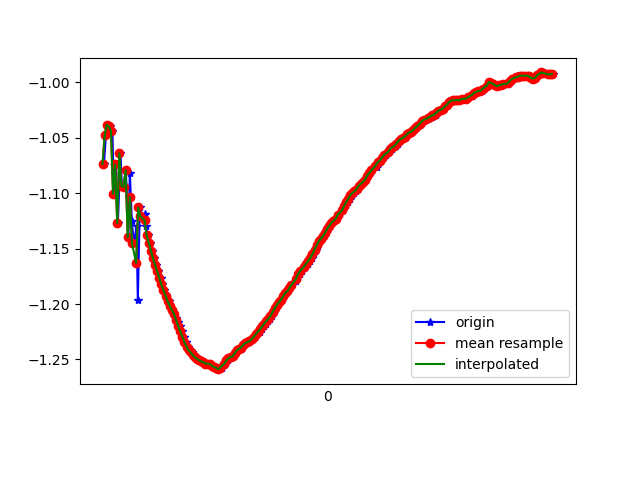

Data behind this chart, as committed beside it:
1617762775454, 458412092049233, -1.0736395, -7.081729, 6.688529
1617762775472, 458412111280003, -1.048, -7.163, 6.606
1617762775491, 458412130510773, -1.038, -7.114, 6.66
1617762775514, 458412149741543, -1.04, -7.226, 6.537
1617762775534, 458412168972313, -1.044, -7.172, 6.596
1617762775548, 458412188203083, -1.101, -7.249, 6.503
1617762775567, 458412207433853, -1.074, -7.215, 6.545
1617762775586, 458412226664623, -1.127, -7.234, 6.514
1617762775611, 458412245895393, -1.064, -7.259, 6.497
1617762775624, 458412265126163, -1.094, -7.226, 6.529
1617762775643, 458412284356933, -1.094, -7.329, 6.413
1617762775662, 458412303587703, -1.079, -7.271, 6.481
1617762775686, 458412322818473, -1.14, -7.304, 6.434
1617762775700, 458412342049243, -1.082, -7.31, 6.437
1617762775719, 458412361411061, -1.125, -7.272, 6.472
1617762775739, 458412380641831, -1.145, -7.372, 6.354
1617762775764, 458412399872601, -1.13, -7.321, 6.416
1617762775776, 458412419103371, -1.196, -7.329, 6.395
1617762775795, 458412438334141, -1.113, -7.382, 6.349
1617762775815, 458412457564911, -1.121, -7.417, 6.307
1617762775840, 458412476795681, -1.119, -7.4, 6.327
1617762775853, 458412496026451, -1.13, -7.396, 6.33
1617762775872, 458412515257221, -1.138, -7.39, 6.335
1617762775890, 458412534487991, -1.145, -7.384, 6.341
1617762775914, 458412553718761, -1.152, -7.378, 6.347
1617762775929, 458412572949531, -1.159, -7.37, 6.354
1617762775948, 458412592180301, -1.165, -7.364, 6.36
1617762775970, 458412611411071, -1.17, -7.358, 6.366
1617762775993, 458412630641841, -1.176, -7.352, 6.372
1617762776006, 458412649872611, -1.182, -7.345, 6.379
1617762776028, 458412669103381, -1.187, -7.34, 6.384
1617762776043, 458412688334151, -1.192, -7.334, 6.39
1617762776069, 458412707564921, -1.198, -7.328, 6.396
1617762776081, 458412726795691, -1.202, -7.321, 6.403
1617762776100, 458412746026461, -1.205, -7.315, 6.409
1617762776121, 458412765257231, -1.209, -7.31, 6.414
1617762776144, 458412784488001, -1.213, -7.305, 6.419
1617762776157, 458412803718771, -1.216, -7.301, 6.423
1617762776176, 458412822949541, -1.22, -7.296, 6.428
1617762776196, 458412842180311, -1.225, -7.29, 6.434
1617762776218, 458412861411081, -1.229, -7.282, 6.442
1617762776233, 458412880641851, -1.235, -7.275, 6.449
1617762776252, 458412899872621, -1.239, -7.268, 6.456
1617762776272, 458412919103391, -1.242, -7.263, 6.462
1617762776295, 458412938334161, -1.244, -7.257, 6.467
1617762776310, 458412957564931, -1.246, -7.253, 6.472
1617762776328, 458412976795701, -1.248, -7.248, 6.476
1617762776347, 458412996026471, -1.249, -7.243, 6.482
1617762776373, 458413015257241, -1.251, -7.237, 6.489
1617762776385, 458413034488011, -1.252, -7.232, 6.494
1617762776406, 458413053718781, -1.253, -7.227, 6.499
1617762776429, 458413072949551, -1.254, -7.222, 6.504
1617762776449, 458413092180321, -1.254, -7.217, 6.51
1617762776462, 458413111411091, -1.254, -7.212, 6.516
1617762776480, 458413130641861, -1.256, -7.206, 6.522
1617762776503, 458413149872631, -1.257, -7.201, 6.527
1617762776525, 458413169103401, -1.257, -7.195, 6.534
1617762776537, 458413188334171, -1.258, -7.19, 6.54
1617762776557, 458413207564941, -1.259, -7.185, 6.544
1617762776576, 458413226795711, -1.257, -7.181, 6.55
1617762776601, 458413246026481, -1.255, -7.176, 6.555
... 163 more rows
